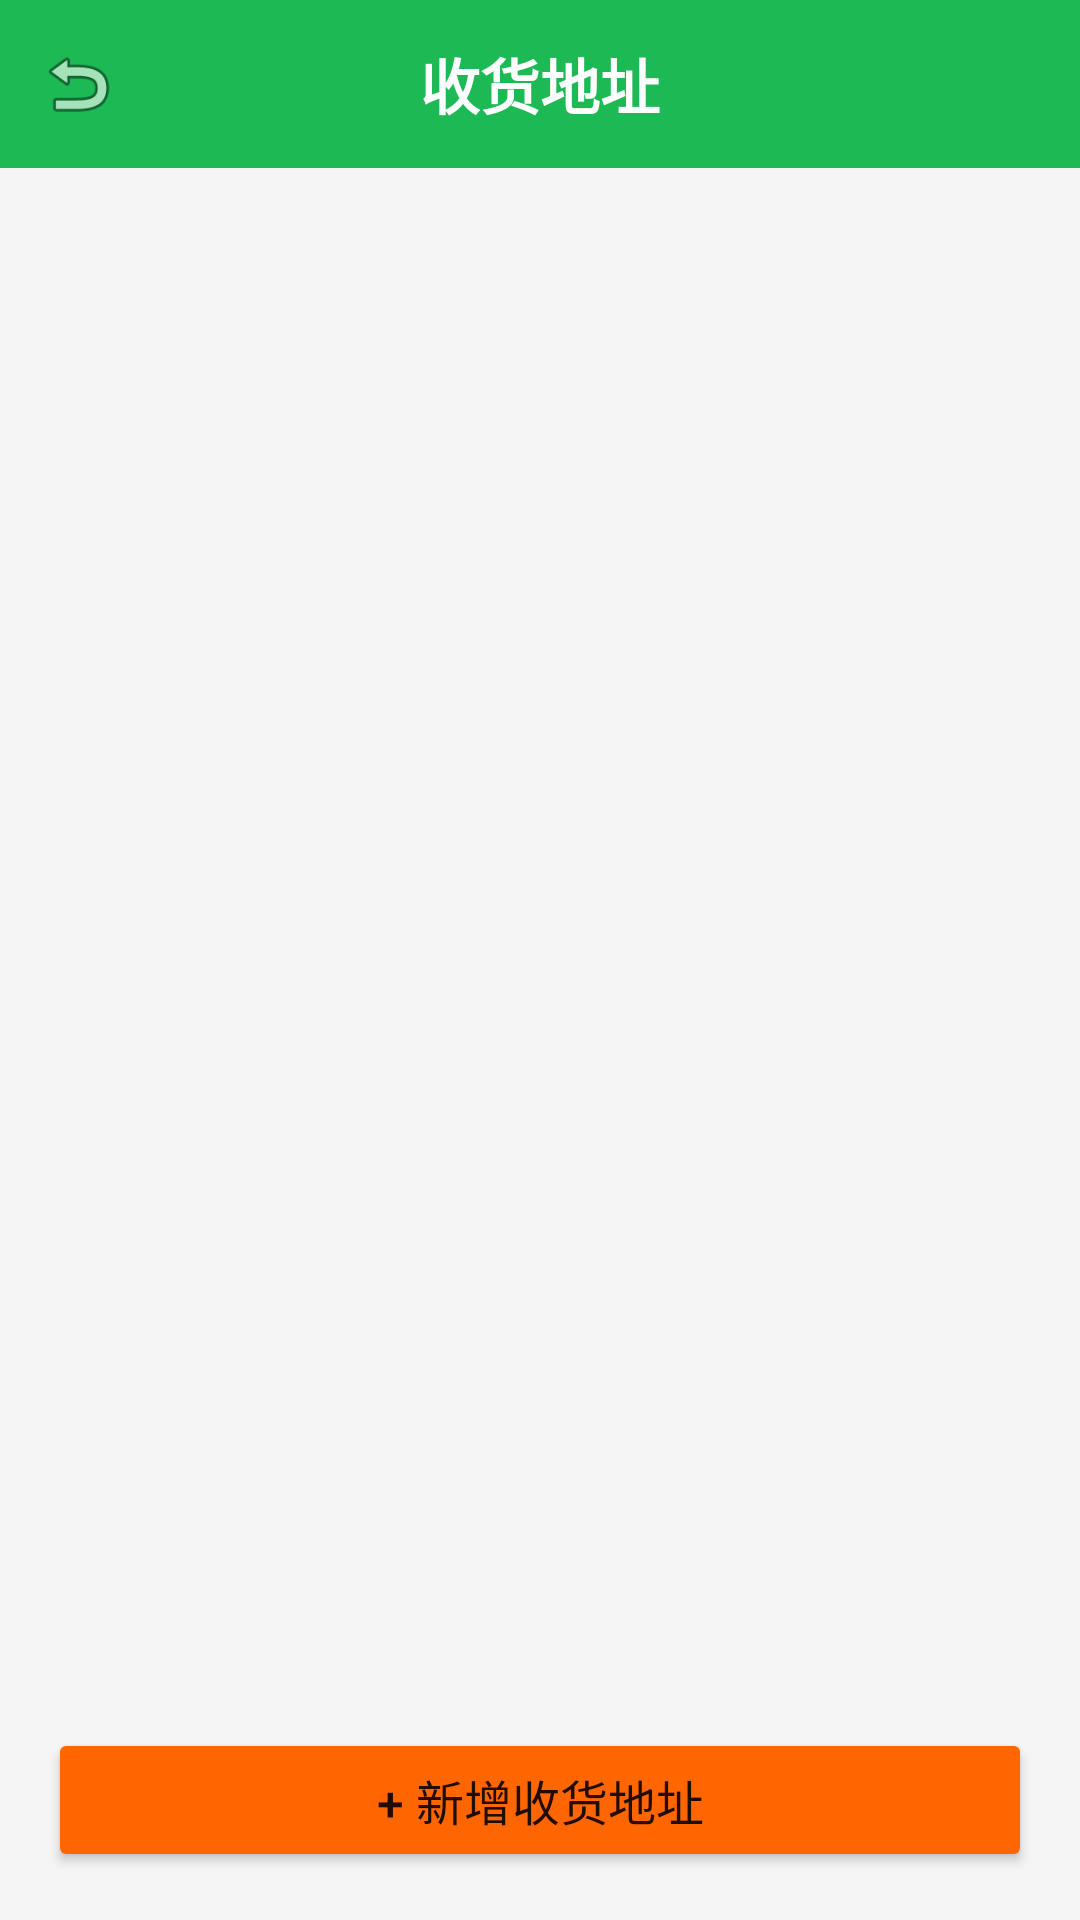

Here is an Android app screen rendered from its layout file. Give the layout XML and the strings, colors and styles it references.
<!-- AndroidManifest.xml: application theme Theme.LoginApp -->
<!-- res/layout/activity_address_list.xml -->
<?xml version="1.0" encoding="utf-8"?>
<LinearLayout xmlns:android="http://schemas.android.com/apk/res/android"
    android:layout_width="match_parent"
    android:layout_height="match_parent"
    android:orientation="vertical"
    android:background="#F5F5F5">

    <RelativeLayout
        android:layout_width="match_parent"
        android:layout_height="56dp"
        android:background="@color/primary"
        android:padding="12dp">

        <ImageView
            android:id="@+id/iv_back"
            android:layout_width="28dp"
            android:layout_height="28dp"
            android:src="@android:drawable/ic_menu_revert"
            android:layout_centerVertical="true"/>

        <TextView
            android:layout_width="wrap_content"
            android:layout_height="wrap_content"
            android:text="收货地址"
            android:textColor="@color/white"
            android:textSize="20sp"
            android:textStyle="bold"
            android:layout_centerInParent="true"/>
    </RelativeLayout>

    <ListView
        android:id="@+id/list_address"
        android:layout_width="match_parent"
        android:layout_height="0dp"
        android:layout_weight="1"
        android:divider="@null"
        android:padding="8dp"/>

    <Button
        android:id="@+id/btn_add_address"
        android:layout_width="match_parent"
        android:layout_height="48dp"
        android:text="+ 新增收货地址"
        android:textSize="16sp"
        android:backgroundTint="#FF6600"
        android:layout_margin="16dp"/>

</LinearLayout>
<!-- resources referenced by this layout -->
<resources>
  <color name="primary">#1DB954</color>
  <color name="white">#FFFFFF</color>
  <style name="Theme.LoginApp" parent="Theme.MaterialComponents.Light.NoActionBar">
          <item name="colorPrimary">@color/primary</item>
          <item name="colorPrimaryDark">@color/primary_dark</item>
      </style>
  <color name="primary_dark">#1ED760</color>
</resources>
